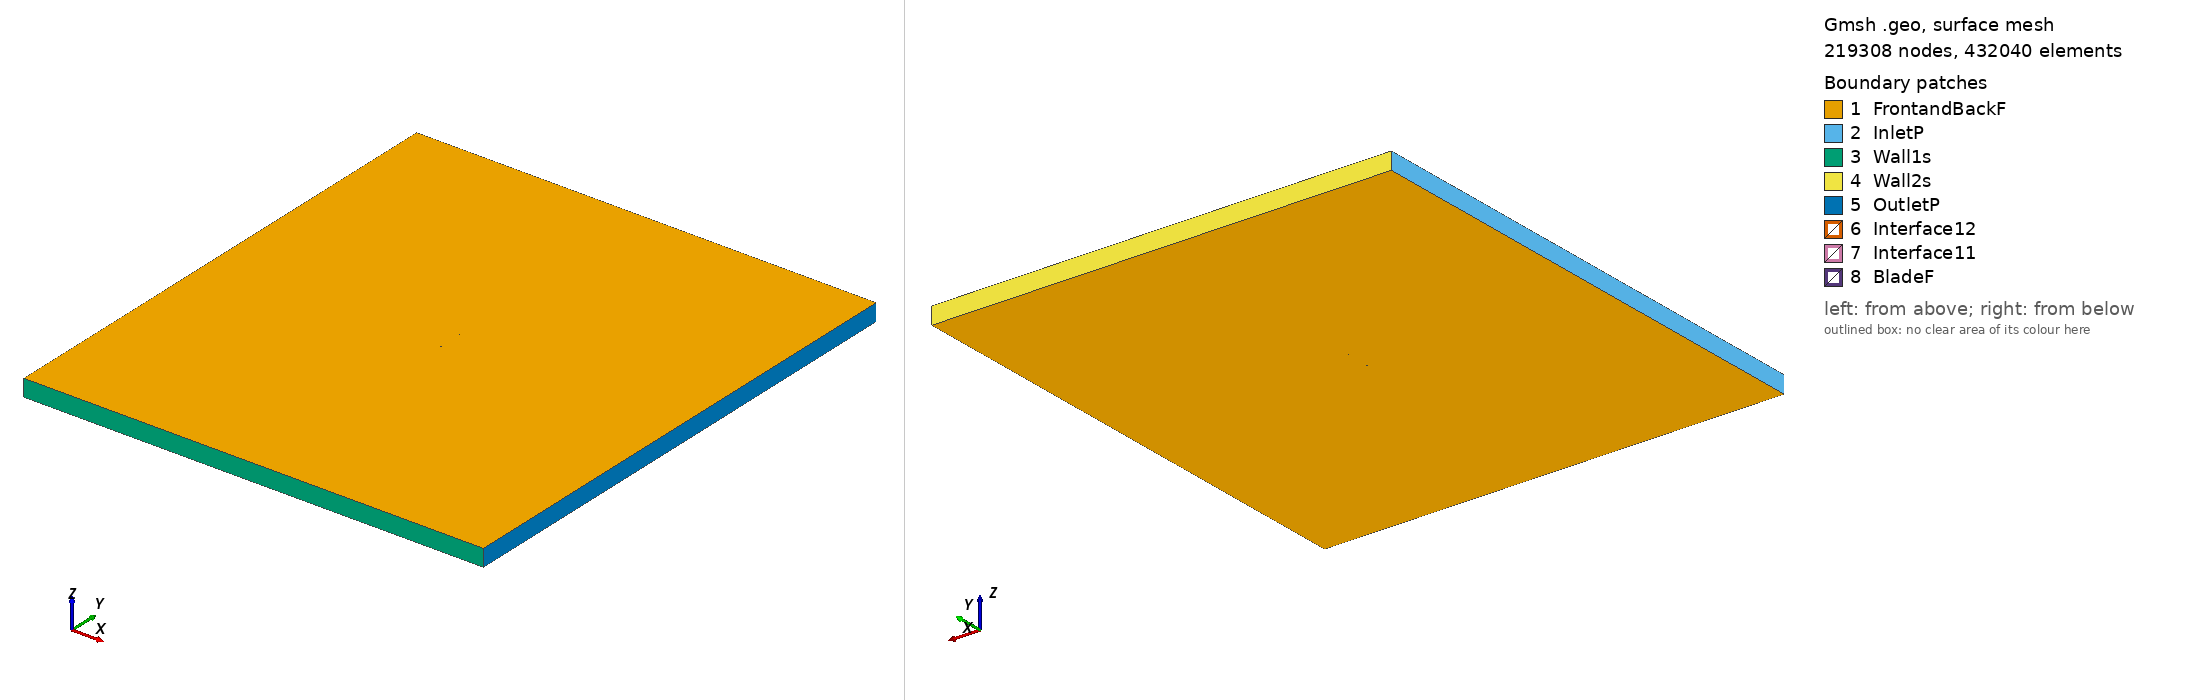

Gmsh geometry script, surface-meshed: 219308 nodes, 432040 surface elements. Boundary patches (legend numbers): 1 FrontandBackF, 2 InletP, 3 Wall1s, 4 Wall2s, 5 OutletP, 6 Interface12, 7 Interface11, 8 BladeF. Left view from above one corner, right view from below the opposite corner. Legend entries are the model's physical surfaces. The drawing asked Gmsh for element sizes between 1% and 20% of the model's largest extent; the script's own settings can give other sizes.

=== e657_tsr_1.5584_aoa_6.7176.geo (drawn) ===
SetFactory("OpenCASCADE");

Point(1) = {0.074480, 0.720082, 0, 1.0};
Point(2) = {0.073957, 0.720287, 0, 1.0};
Point(3) = {0.072475, 0.720921, 0, 1.0};
Point(4) = {0.070180, 0.721946, 0, 1.0};
Point(5) = {0.067136, 0.723268, 0, 1.0};
Point(6) = {0.063344, 0.724854, 0, 1.0};
Point(7) = {0.058868, 0.726718, 0, 1.0};
Point(8) = {0.053811, 0.728846, 0, 1.0};
Point(9) = {0.048282, 0.731198, 0, 1.0};
Point(10) = {0.042393, 0.733712, 0, 1.0};
Point(11) = {0.036254, 0.736306, 0, 1.0};
Point(12) = {0.029963, 0.738884, 0, 1.0};
Point(13) = {0.023606, 0.741298, 0, 1.0};
Point(14) = {0.017160, 0.743405, 0, 1.0};
Point(15) = {0.010559, 0.745175, 0, 1.0};
Point(16) = {0.003812, 0.746640, 0, 1.0};
Point(17) = {-0.003031, 0.747827, 0, 1.0};
Point(18) = {-0.009904, 0.748753, 0, 1.0};
Point(19) = {-0.016729, 0.749422, 0, 1.0};
Point(20) = {-0.023436, 0.749837, 0, 1.0};
Point(21) = {-0.029959, 0.750000, 0, 1.0};
Point(22) = {-0.036229, 0.749915, 0, 1.0};
Point(23) = {-0.042187, 0.749589, 0, 1.0};
Point(24) = {-0.047773, 0.749034, 0, 1.0};
Point(25) = {-0.052937, 0.748261, 0, 1.0};
Point(26) = {-0.057631, 0.747290, 0, 1.0};
Point(27) = {-0.061812, 0.746144, 0, 1.0};
Point(28) = {-0.065446, 0.744849, 0, 1.0};
Point(29) = {-0.068501, 0.743440, 0, 1.0};
Point(30) = {-0.070954, 0.741956, 0, 1.0};
Point(31) = {-0.072784, 0.740449, 0, 1.0};
Point(32) = {-0.073971, 0.738987, 0, 1.0};
Point(33) = {-0.074310, 0.738312, 0, 1.0};
Point(34) = {-0.074438, 0.737921, 0, 1.0};
Point(35) = {-0.074485, 0.737673, 0, 1.0};
Point(36) = {-0.074505, 0.737439, 0, 1.0};
Point(37) = {-0.074501, 0.737329, 0, 1.0};
Point(38) = {-0.074490, 0.737223, 0, 1.0};
Point(39) = {-0.074467, 0.737125, 0, 1.0};
Point(40) = {-0.074426, 0.737030, 0, 1.0};
Point(41) = {-0.074373, 0.736934, 0, 1.0};
Point(42) = {-0.074307, 0.736836, 0, 1.0};
Point(43) = {-0.074143, 0.736637, 0, 1.0};
Point(44) = {-0.073939, 0.736436, 0, 1.0};
Point(45) = {-0.073566, 0.736128, 0, 1.0};
Point(46) = {-0.072754, 0.735588, 0, 1.0};
Point(47) = {-0.070540, 0.734530, 0, 1.0};
Point(48) = {-0.067522, 0.733483, 0, 1.0};
Point(49) = {-0.063733, 0.732460, 0, 1.0};
Point(50) = {-0.059212, 0.731469, 0, 1.0};
Point(51) = {-0.054003, 0.730513, 0, 1.0};
Point(52) = {-0.048167, 0.729593, 0, 1.0};
Point(53) = {-0.041766, 0.728709, 0, 1.0};
Point(54) = {-0.034876, 0.727860, 0, 1.0};
Point(55) = {-0.027578, 0.727046, 0, 1.0};
Point(56) = {-0.019962, 0.726273, 0, 1.0};
Point(57) = {-0.012118, 0.725543, 0, 1.0};
Point(58) = {-0.004147, 0.724869, 0, 1.0};
Point(59) = {0.003861, 0.724269, 0, 1.0};
Point(60) = {0.011823, 0.723751, 0, 1.0};
Point(61) = {0.019655, 0.723328, 0, 1.0};
Point(62) = {0.027272, 0.723008, 0, 1.0};
Point(63) = {0.034607, 0.722822, 0, 1.0};
Point(64) = {0.042828, 0.722635, 0, 1.0};
Point(65) = {0.048431, 0.722733, 0, 1.0};
Point(66) = {0.054757, 0.722597, 0, 1.0};
Point(67) = {0.060479, 0.722303, 0, 1.0};
Point(68) = {0.065418, 0.721844, 0, 1.0};
Point(69) = {0.069388, 0.721257, 0, 1.0};
Point(70) = {0.072238, 0.720667, 0, 1.0};
Point(71) = {0.073924, 0.720239, 0, 1.0};
Point(72) = {-0.074480, -0.720082, 0, 1.0};
Point(73) = {-0.073957, -0.720287, 0, 1.0};
Point(74) = {-0.072475, -0.720921, 0, 1.0};
Point(75) = {-0.070180, -0.721946, 0, 1.0};
Point(76) = {-0.067136, -0.723268, 0, 1.0};
Point(77) = {-0.063344, -0.724854, 0, 1.0};
Point(78) = {-0.058868, -0.726718, 0, 1.0};
Point(79) = {-0.053811, -0.728846, 0, 1.0};
Point(80) = {-0.048282, -0.731198, 0, 1.0};
Point(81) = {-0.042393, -0.733712, 0, 1.0};
Point(82) = {-0.036254, -0.736306, 0, 1.0};
Point(83) = {-0.029963, -0.738884, 0, 1.0};
Point(84) = {-0.023606, -0.741298, 0, 1.0};
Point(85) = {-0.017160, -0.743405, 0, 1.0};
Point(86) = {-0.010559, -0.745175, 0, 1.0};
Point(87) = {-0.003812, -0.746640, 0, 1.0};
Point(88) = {0.003031, -0.747827, 0, 1.0};
Point(89) = {0.009904, -0.748753, 0, 1.0};
Point(90) = {0.016729, -0.749422, 0, 1.0};
Point(91) = {0.023436, -0.749837, 0, 1.0};
Point(92) = {0.029959, -0.750000, 0, 1.0};
Point(93) = {0.036229, -0.749915, 0, 1.0};
Point(94) = {0.042187, -0.749589, 0, 1.0};
Point(95) = {0.047773, -0.749034, 0, 1.0};
Point(96) = {0.052937, -0.748261, 0, 1.0};
Point(97) = {0.057631, -0.747290, 0, 1.0};
Point(98) = {0.061812, -0.746144, 0, 1.0};
Point(99) = {0.065446, -0.744849, 0, 1.0};
Point(100) = {0.068501, -0.743440, 0, 1.0};
Point(101) = {0.070954, -0.741956, 0, 1.0};
Point(102) = {0.072784, -0.740449, 0, 1.0};
Point(103) = {0.073971, -0.738987, 0, 1.0};
Point(104) = {0.074310, -0.738312, 0, 1.0};
Point(105) = {0.074438, -0.737921, 0, 1.0};
Point(106) = {0.074485, -0.737673, 0, 1.0};
Point(107) = {0.074505, -0.737439, 0, 1.0};
Point(108) = {0.074501, -0.737329, 0, 1.0};
Point(109) = {0.074490, -0.737223, 0, 1.0};
Point(110) = {0.074467, -0.737125, 0, 1.0};
Point(111) = {0.074426, -0.737030, 0, 1.0};
Point(112) = {0.074373, -0.736934, 0, 1.0};
Point(113) = {0.074307, -0.736836, 0, 1.0};
Point(114) = {0.074143, -0.736637, 0, 1.0};
Point(115) = {0.073939, -0.736436, 0, 1.0};
Point(116) = {0.073566, -0.736128, 0, 1.0};
Point(117) = {0.072754, -0.735588, 0, 1.0};
Point(118) = {0.070540, -0.734530, 0, 1.0};
Point(119) = {0.067522, -0.733483, 0, 1.0};
Point(120) = {0.063733, -0.732460, 0, 1.0};
Point(121) = {0.059212, -0.731469, 0, 1.0};
Point(122) = {0.054003, -0.730513, 0, 1.0};
Point(123) = {0.048167, -0.729593, 0, 1.0};
Point(124) = {0.041766, -0.728709, 0, 1.0};
Point(125) = {0.034876, -0.727860, 0, 1.0};
Point(126) = {0.027578, -0.727046, 0, 1.0};
Point(127) = {0.019962, -0.726273, 0, 1.0};
Point(128) = {0.012118, -0.725543, 0, 1.0};
Point(129) = {0.004147, -0.724869, 0, 1.0};
Point(130) = {-0.003861, -0.724269, 0, 1.0};
Point(131) = {-0.011823, -0.723751, 0, 1.0};
Point(132) = {-0.019655, -0.723328, 0, 1.0};
Point(133) = {-0.027272, -0.723008, 0, 1.0};
Point(134) = {-0.034607, -0.722822, 0, 1.0};
Point(135) = {-0.042828, -0.722635, 0, 1.0};
Point(136) = {-0.048431, -0.722733, 0, 1.0};
Point(137) = {-0.054757, -0.722597, 0, 1.0};
Point(138) = {-0.060479, -0.722303, 0, 1.0};
Point(139) = {-0.065418, -0.721844, 0, 1.0};
Point(140) = {-0.069388, -0.721257, 0, 1.0};
Point(141) = {-0.072238, -0.720667, 0, 1.0};
Point(142) = {-0.073924, -0.720239, 0, 1.0};

// Lines: first blade (splines 1-4)
Spline(1) = {1:21};
Spline(2) = {21:54};
Spline(3) = {54:71};
Spline(4) = {71,1};

// Lines: second blade (splines 5-8)
Spline(5) = {72:92};
Spline(6) = {92:125};
Spline(7) = {125:142};
Spline(8) = {142,72};

// Outer domain (points 20001-4 and lines)
Point(143) = {-13.50000000, -15.00000000, 0, 1.0};
Point(144) = {-13.50000000, 15.00000000, 0, 1.0};
Point(145) = {13.50000000, 15.00000000, 0, 1.0};
Point(146) = {13.50000000, -15.00000000, 0, 1.0};
Line(11) = {143, 144};
Line(12) = {144, 145};
Line(13) = {145, 146};
Line(14) = {143, 146};

// Interface (between moving and stationary domain) (circles)
Circle(9) = {0, 0, 0, 0.80000000, 0, 2*Pi};
Circle(10) = {0, 0, 0, 0.80000000, 0, 2*Pi};

// Loops collect Lines/Splines/etc (blade1, blade2, domain, first circle)
Line Loop(1) = {1:4};
Line Loop(2) = {5:8};
Line Loop(3) = {11,12,13,-14};
Line Loop(4) = {9};

// BooleanDifference cuts out the circle/interface from the domain
Plane Surface(1) = {3};
Plane Surface(2) = {4};
BooleanDifference{ Surface{1}; Delete;}{ Surface{2}; Delete;}

// This one cuts out the blades from the inner circle/interface
Line Loop(6) = {10};
Plane Surface(5) = {6};
Plane Surface(6) = {1};
Plane Surface(7) = {2};
BooleanDifference{ Surface{5}; Delete;}{ Surface{6,7}; Delete;}

// extrude to 3rd dimension
Extrude {0, 0, 1} {Surface{1}; Surface{5}; Layers{1}; Recombine;}

// Physical Surfaces are the named boundaries (patches)
Physical Surface("Interface11") = {12};
Physical Surface("Interface12") = {10};

// sides of domain
Physical Surface("InletP") = {6};
Physical Surface("OutletP") = {9};

// top and bottom of domain
Physical Surface("Wall1s") = {7};
Physical Surface("Wall2s") = {8};

// Check FrontandBackF by ensuring there is nothing in the 3rd dimension
Physical Surface("FrontandBackF") = {1,11,5,21};
Physical Surface("BladeF") = {13:20};
Physical Volume("Turbine") = {2};
Physical Volume("Farfield") = {1};

// settings for airfoil boundary layer
Field[1] = BoundaryLayer;
Field[1].EdgesList = {1:8};
Field[1].hwall_n = 1e-3;
Field[1].thickness = 1.5e-2;
Field[1].ratio = 1.05;
Field[1].Quads = 1;
BoundaryLayer Field = 1;

// control points for mesh (blade and interface)
// floor((arc length / 1.5mm)/ 6) -> Transfinite Line
Transfinite Line {1,2,3,5,6,7} = 34 Using Progression 1;
Transfinite Line {4,8} = 1 Using Progression 1;
Transfinite Line {9, 15} = 800 Using Progression 1;

// For more information on gmsh syntax, visit http://gmsh.info/doc/texinfo/gmsh.html
